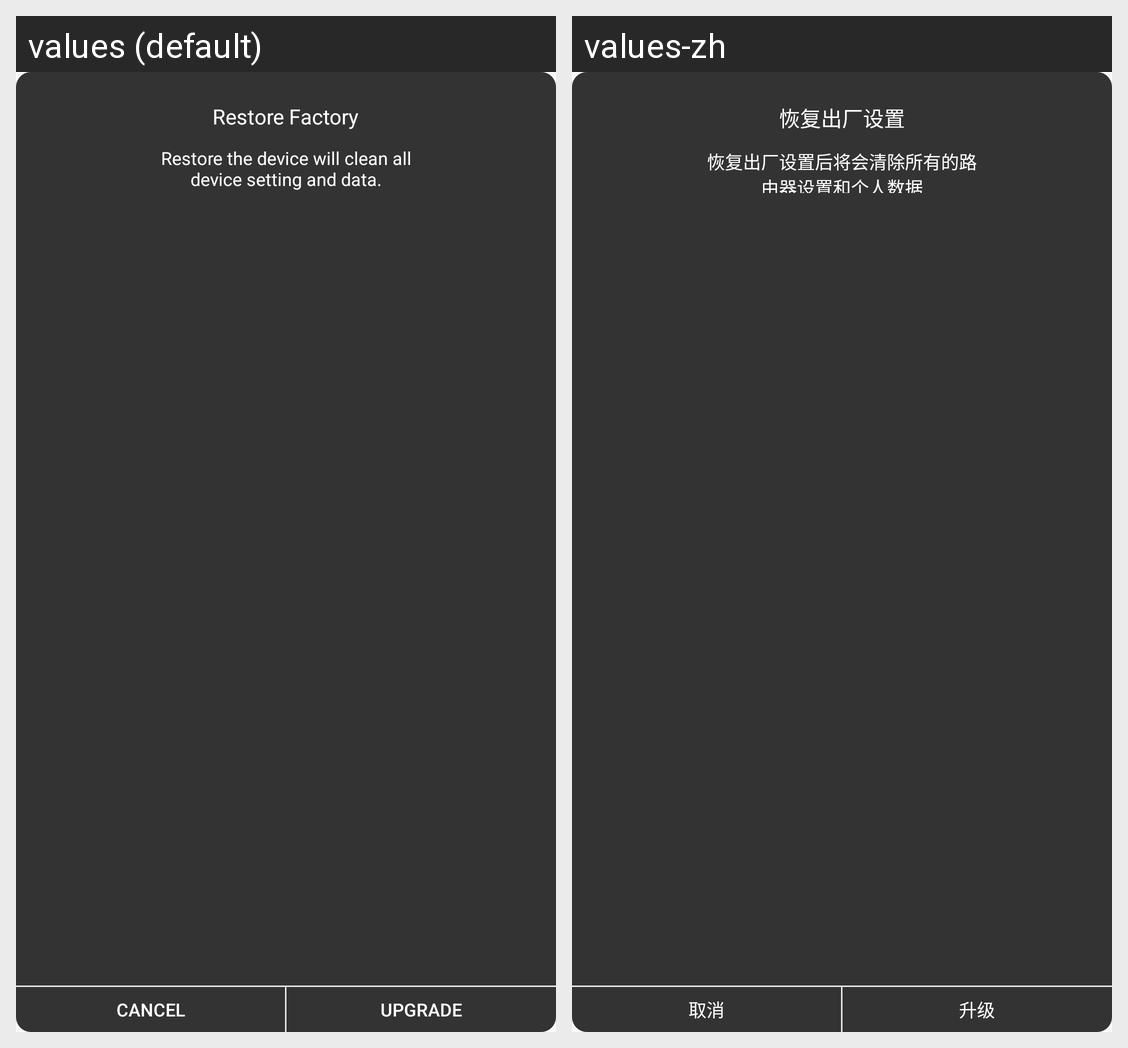

The same Android screen rendered under two of its app's locales, left to right. List the strings drawn on it with the default value and each locale's translation.
Android screen res/layout/dialog_tishi_black.xml rendered under 2 locales, left to right: values (default), values-zh. Device: Nexus 5 (rendered at 1080×1920; each locale shown at half size, 540×960, under a caption strip naming it); theme AppTheme.
Strings drawn on this screen, with the default value and each locale's value (text and hints the layout hard-codes, and strings that could not be matched under every locale, appear in the picture but are not listed):

retore_factory
  values: Restore Factory
  values-zh: 恢复出厂设置

restore_factory_context
  values: Restore the device will clean all device setting and data.
  values-zh: 恢复出厂设置后将会清除所有的路由器设置和个人数据

cancel
  values: cancel
  values-zh: 取消

upgrade_up
  values: Upgrade
  values-zh: 升级
